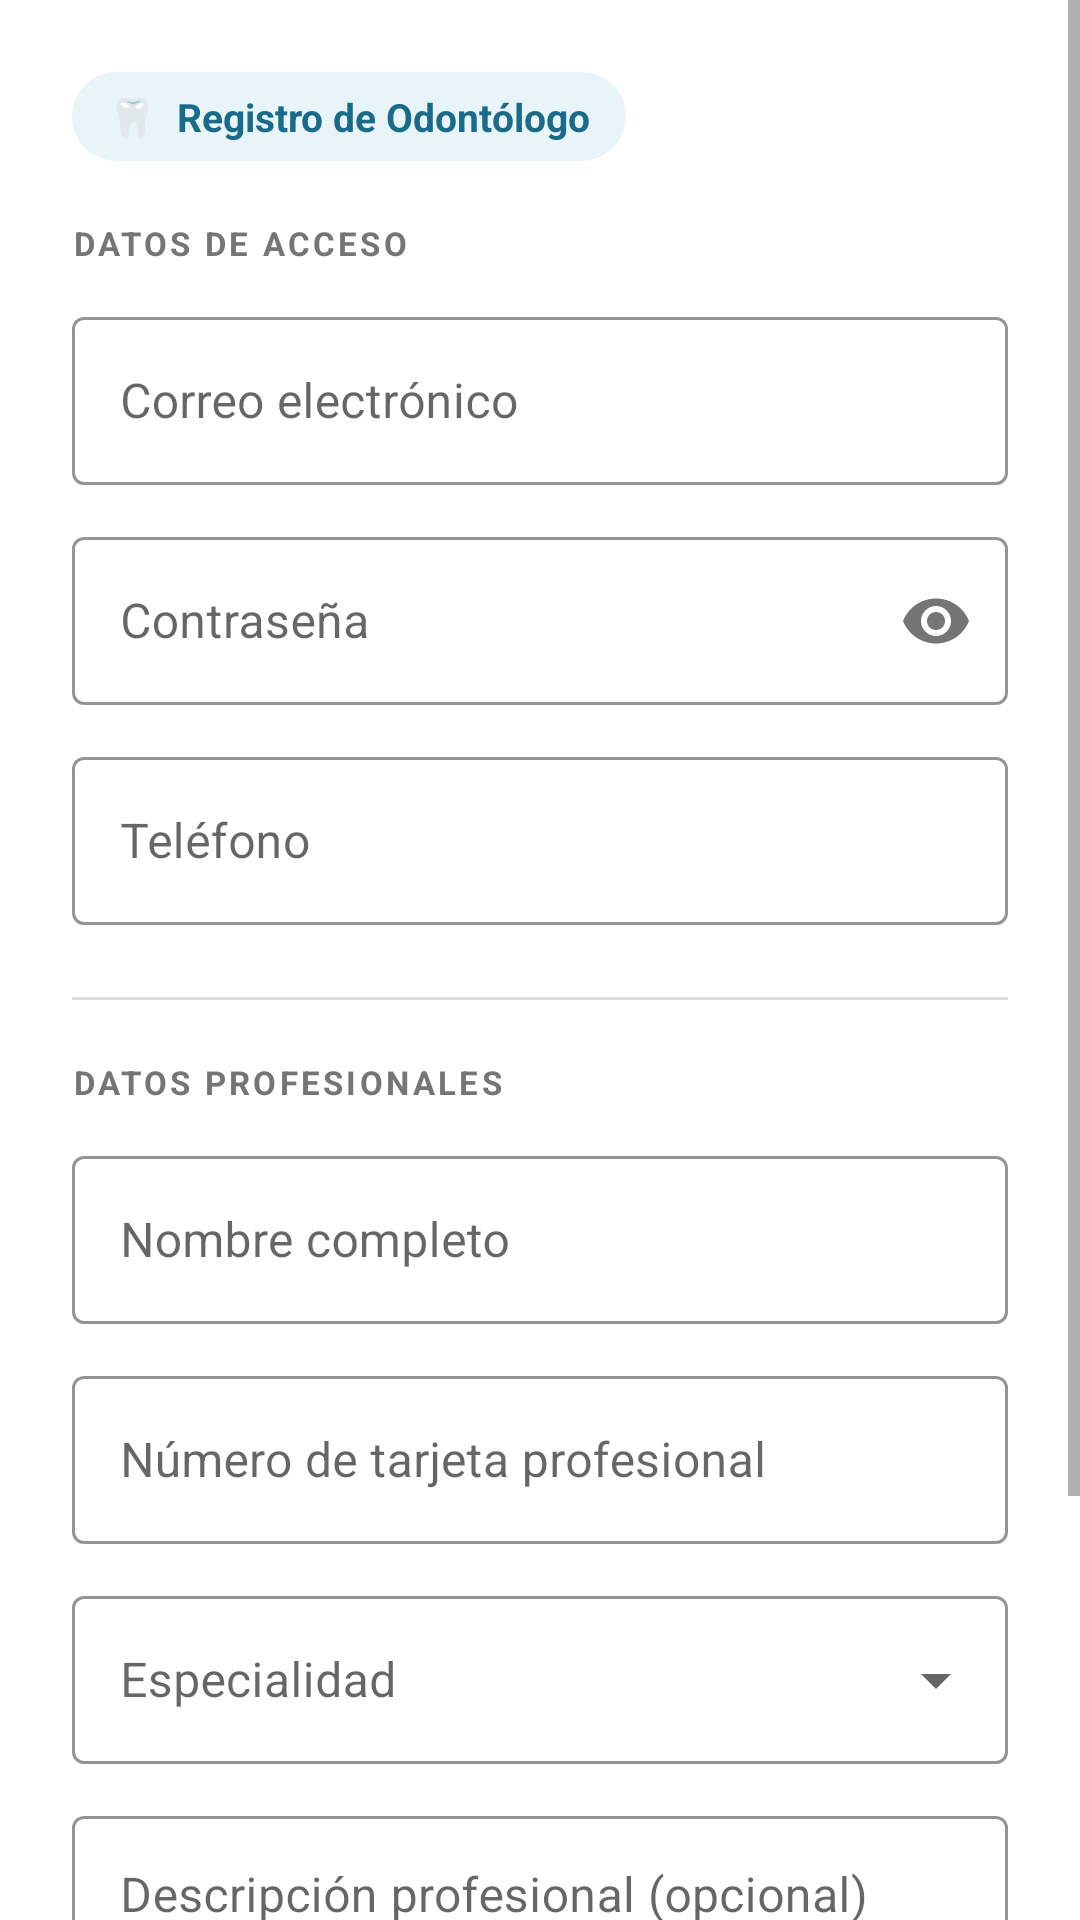

The Android layout XML behind this screen, and the referenced resources:
<!-- AndroidManifest.xml: application theme Theme.Ultimointento -->
<!-- res/layout/fragment_register_dentist.xml -->
<?xml version="1.0" encoding="utf-8"?>
<ScrollView
    xmlns:android="http://schemas.android.com/apk/res/android"
    xmlns:app="http://schemas.android.com/apk/res-auto"
    android:layout_width="match_parent"
    android:layout_height="match_parent"
    android:background="@color/white">

    <LinearLayout
        android:layout_width="match_parent"
        android:layout_height="wrap_content"
        android:orientation="vertical"
        android:padding="24dp">

        
        <LinearLayout
            android:layout_width="wrap_content"
            android:layout_height="wrap_content"
            android:background="@drawable/bg_badge_dentist"
            android:paddingHorizontal="12dp"
            android:paddingVertical="6dp"
            android:layout_marginBottom="20dp">
            <TextView
                android:layout_width="wrap_content"
                android:layout_height="wrap_content"
                android:text="🦷  Registro de Odontólogo"
                android:textSize="13sp"
                android:textStyle="bold"
                android:textColor="@color/type_dentist"/>
        </LinearLayout>

        
        <TextView
            android:layout_width="wrap_content"
            android:layout_height="wrap_content"
            android:text="DATOS DE ACCESO"
            android:textSize="11sp"
            android:textStyle="bold"
            android:letterSpacing="0.1"
            android:textColor="@color/text_secondary"
            android:layout_marginBottom="12dp"/>

        <com.google.android.material.textfield.TextInputLayout
            android:id="@+id/tilEmail"
            style="@style/Widget.MaterialComponents.TextInputLayout.OutlinedBox"
            android:layout_width="match_parent"
            android:layout_height="wrap_content"
            android:hint="Correo electrónico"
            android:layout_marginBottom="12dp"
            app:boxStrokeColor="@color/type_dentist">
            <com.google.android.material.textfield.TextInputEditText
                android:id="@+id/etEmail"
                android:layout_width="match_parent"
                android:layout_height="56dp"
                android:inputType="textEmailAddress"/>
        </com.google.android.material.textfield.TextInputLayout>

        <com.google.android.material.textfield.TextInputLayout
            android:id="@+id/tilPassword"
            style="@style/Widget.MaterialComponents.TextInputLayout.OutlinedBox"
            android:layout_width="match_parent"
            android:layout_height="wrap_content"
            android:hint="Contraseña"
            android:layout_marginBottom="12dp"
            app:boxStrokeColor="@color/type_dentist"
            app:passwordToggleEnabled="true">
            <com.google.android.material.textfield.TextInputEditText
                android:id="@+id/etPassword"
                android:layout_width="match_parent"
                android:layout_height="56dp"
                android:inputType="textPassword"/>
        </com.google.android.material.textfield.TextInputLayout>

        <com.google.android.material.textfield.TextInputLayout
            android:id="@+id/tilPhone"
            style="@style/Widget.MaterialComponents.TextInputLayout.OutlinedBox"
            android:layout_width="match_parent"
            android:layout_height="wrap_content"
            android:hint="Teléfono"
            android:layout_marginBottom="24dp"
            app:boxStrokeColor="@color/type_dentist">
            <com.google.android.material.textfield.TextInputEditText
                android:id="@+id/etPhone"
                android:layout_width="match_parent"
                android:layout_height="56dp"
                android:inputType="phone"/>
        </com.google.android.material.textfield.TextInputLayout>

        <View android:layout_width="match_parent" android:layout_height="1dp"
            android:background="@color/gray_border" android:layout_marginBottom="20dp"/>

        
        <TextView
            android:layout_width="wrap_content"
            android:layout_height="wrap_content"
            android:text="DATOS PROFESIONALES"
            android:textSize="11sp"
            android:textStyle="bold"
            android:letterSpacing="0.1"
            android:textColor="@color/text_secondary"
            android:layout_marginBottom="12dp"/>

        <com.google.android.material.textfield.TextInputLayout
            android:id="@+id/tilFullName"
            style="@style/Widget.MaterialComponents.TextInputLayout.OutlinedBox"
            android:layout_width="match_parent"
            android:layout_height="wrap_content"
            android:hint="Nombre completo"
            android:layout_marginBottom="12dp"
            app:boxStrokeColor="@color/type_dentist">
            <com.google.android.material.textfield.TextInputEditText
                android:id="@+id/etFullName"
                android:layout_width="match_parent"
                android:layout_height="56dp"
                android:inputType="textPersonName|textCapWords"/>
        </com.google.android.material.textfield.TextInputLayout>

        <com.google.android.material.textfield.TextInputLayout
            android:id="@+id/tilLicense"
            style="@style/Widget.MaterialComponents.TextInputLayout.OutlinedBox"
            android:layout_width="match_parent"
            android:layout_height="wrap_content"
            android:hint="Número de tarjeta profesional"
            android:layout_marginBottom="12dp"
            app:boxStrokeColor="@color/type_dentist">
            <com.google.android.material.textfield.TextInputEditText
                android:id="@+id/etLicense"
                android:layout_width="match_parent"
                android:layout_height="56dp"
                android:inputType="text"/>
        </com.google.android.material.textfield.TextInputLayout>

        <com.google.android.material.textfield.TextInputLayout
            android:id="@+id/tilSpecialty"
            style="@style/Widget.MaterialComponents.TextInputLayout.OutlinedBox.ExposedDropdownMenu"
            android:layout_width="match_parent"
            android:layout_height="wrap_content"
            android:hint="Especialidad"
            android:layout_marginBottom="12dp"
            app:boxStrokeColor="@color/type_dentist">
            <AutoCompleteTextView
                android:id="@+id/actvSpecialty"
                android:layout_width="match_parent"
                android:layout_height="56dp"
                android:focusable="false"
                android:inputType="none"/>
        </com.google.android.material.textfield.TextInputLayout>

        <com.google.android.material.textfield.TextInputLayout
            android:id="@+id/tilBio"
            style="@style/Widget.MaterialComponents.TextInputLayout.OutlinedBox"
            android:layout_width="match_parent"
            android:layout_height="wrap_content"
            android:hint="Descripción profesional (opcional)"
            android:layout_marginBottom="24dp"
            app:boxStrokeColor="@color/type_dentist">
            <com.google.android.material.textfield.TextInputEditText
                android:id="@+id/etBio"
                android:layout_width="match_parent"
                android:layout_height="100dp"
                android:inputType="textMultiLine"
                android:gravity="top"
                android:maxLines="4"/>
        </com.google.android.material.textfield.TextInputLayout>

        
        <TextView
            android:id="@+id/tvError"
            android:layout_width="match_parent"
            android:layout_height="wrap_content"
            android:text=""
            android:textSize="13sp"
            android:textColor="@color/error"
            android:gravity="center"
            android:layout_marginBottom="8dp"
            android:visibility="gone"/>

        <com.google.android.material.button.MaterialButton
            android:id="@+id/btnRegister"
            android:layout_width="match_parent"
            android:layout_height="52dp"
            android:text="Crear cuenta como Odontólogo"
            android:textSize="15sp"
            android:textStyle="bold"
            android:textColor="@color/white"
            app:backgroundTint="@color/type_dentist"
            app:cornerRadius="12dp"
            android:layout_marginBottom="16dp"/>

    </LinearLayout>
</ScrollView>
<!-- resources referenced by this layout -->
<resources>
  <color name="error">#E53935</color>
  <color name="gray_border">#E0E0E0</color>
  <color name="text_secondary">#757575</color>
  <color name="type_dentist">#1A6B8A</color>
  <color name="white">#FFFFFF</color>
  <!-- drawable bg_badge_dentist (drawable) -->
  <?xml version="1.0" encoding="utf-8"?>
  <shape xmlns:android="http://schemas.android.com/apk/res/android"
      android:shape="rectangle">
      <solid android:color="#E8F4F8"/>
      <corners android:radius="20dp"/>
  </shape>
  <style name="Theme.Ultimointento" parent="Theme.MaterialComponents.Light.NoActionBar">
          <item name="colorPrimary">@color/primary</item>
          <item name="colorPrimaryVariant">@color/primary_dark</item>
          <item name="colorOnPrimary">@color/white</item>
          <item name="colorSecondary">@color/accent</item>
          <item name="colorOnSecondary">@color/white</item>
          <item name="android:statusBarColor">@color/primary_dark</item>
      </style>
  <color name="primary">#1A6B8A</color>
  <color name="primary_dark">#0D4F6B</color>
  <color name="accent">#2DC5A2</color>
</resources>
